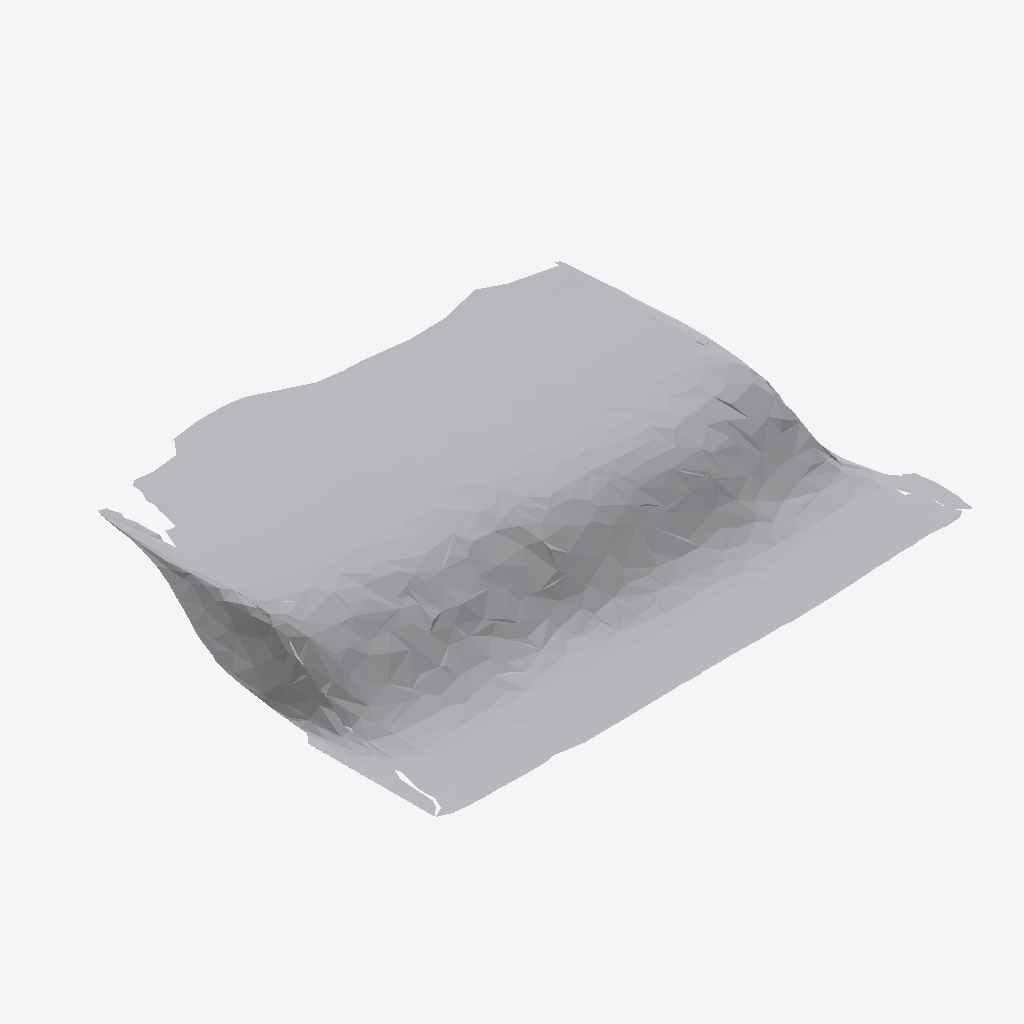
Isometric view of an IFC building model (IFC-SPF (STEP), schema IFC4, length unit metre), seen from the south-west, elements coloured by IFC class: 1 other element (light grey).
Extent 0.811 m × 0.612 m × 0.097 m (x, y, z). Storeys (1): Ground Floor at 0.00 m. Elements (1): 1 IfcFurniture.

HEADER;
FILE_DESCRIPTION(('ViewDefinition [CoordinationView]'),'2;1');
FILE_NAME('','2026-07-12T06:41:44',(''),(''),'IfcOpenShell 0.8.0','IfcOpenShell 0.8.0','');
FILE_SCHEMA(('IFC4'));
ENDSEC;
DATA;
#17=IFCPROJECT('2PFxMbjSf7fgq9alEo8T1_',#5,'Office Project',$,$,$,$,(#15),#10);
#20=IFCSITE('3QzYhmri9Br9HTabEstR_N',#5,'Site',$,$,#19,$,$,.ELEMENT.,$,$,$,$,$);
#22=IFCBUILDING('24MYy3jJL7lexI25FPWpVw',#5,'Building',$,$,#21,$,$,.ELEMENT.,$,$,$);
#24=IFCBUILDINGSTOREY('0h8uD_mr5AhwGghiVUG1sP',#5,'Ground Floor',$,$,#23,$,$,.ELEMENT.,0.0);
#35=IFCFURNITURE('2JAskhHDP2zhZKfLIbC45L',#5,'list03_mirror',$,$,#34,#31,$,$);
ENDSEC;
